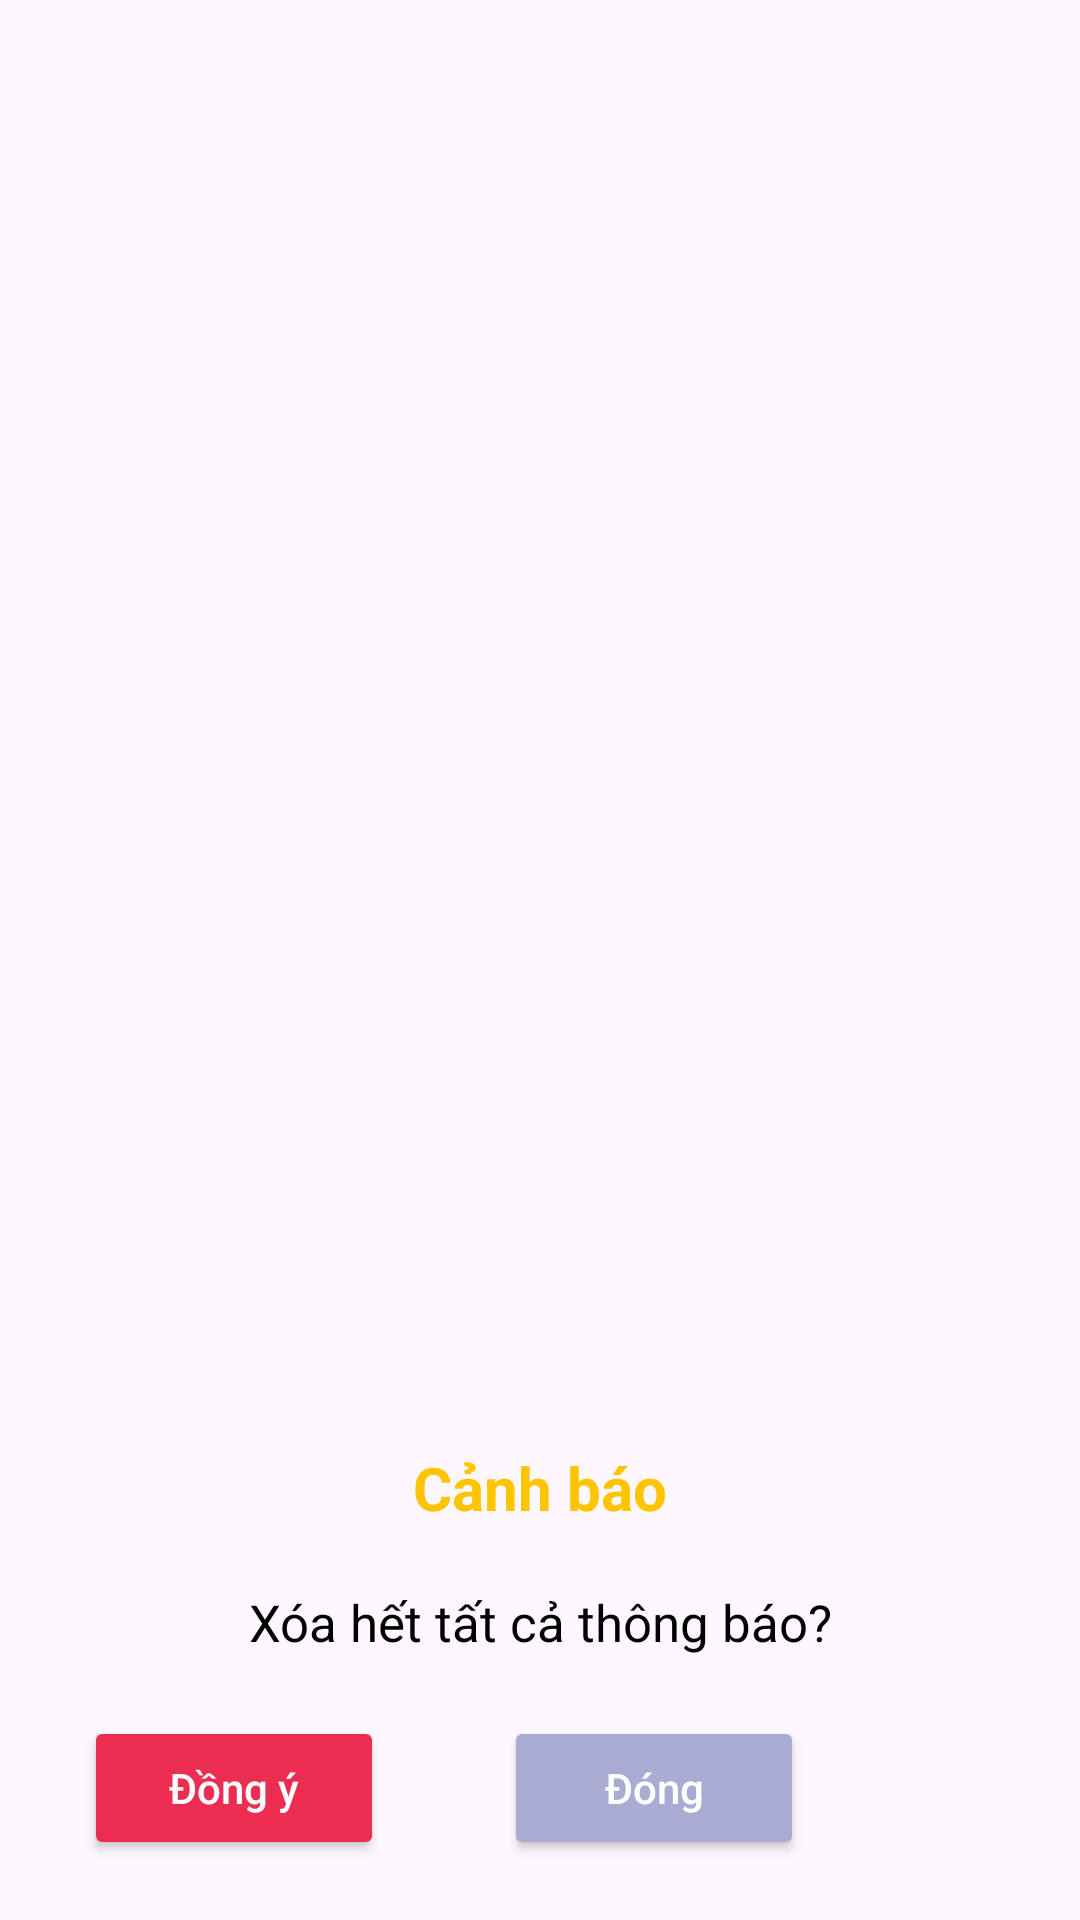

Write the Android layout XML for this screen, with the resource values it uses.
<!-- AndroidManifest.xml: application theme SignupLoginTheme -->
<!-- res/layout/delete_noti_dialog.xml -->
<?xml version="1.0" encoding="utf-8"?>
<androidx.constraintlayout.widget.ConstraintLayout xmlns:android="http://schemas.android.com/apk/res/android"
    android:layout_width="300dp"
    android:layout_height="wrap_content"
    xmlns:app="http://schemas.android.com/apk/res-auto">

    <androidx.constraintlayout.widget.ConstraintLayout
        android:id="@+id/layoutDiaglog"
        android:layout_width="match_parent"
        android:layout_height="wrap_content"
        android:orientation="vertical"
        android:paddingHorizontal="8dp"
        android:background="@drawable/custom_bkg_dialog"
        app:layout_constraintBottom_toBottomOf="parent"
        app:layout_constraintEnd_toEndOf="parent"
        app:layout_constraintStart_toStartOf="parent">

        <TextView
            android:layout_width="match_parent"
            android:layout_height="wrap_content"
            android:id="@+id/txtTitleDialog"
            android:text="@string/warning"
            android:textAlignment="center"
            android:textColor="@color/yellow"
            android:layout_marginTop="10dp"
            android:textSize="20sp"
            android:textStyle="bold"
            app:layout_constraintTop_toTopOf="@id/layoutDiaglog"
            app:layout_constraintStart_toStartOf="@id/layoutDiaglog"
            app:layout_constraintEnd_toEndOf="@id/layoutDiaglog"/>

        <TextView
            android:id="@+id/txtDescDialogNoti"
            android:layout_width="match_parent"
            android:layout_height="wrap_content"
            android:layout_marginTop="20dp"
            android:text="@string/clear_all_noti"
            android:textAlignment="center"
            android:textColor="@color/black"
            android:textSize="17sp"
            app:layout_constraintTop_toBottomOf="@id/txtTitleDialog"
            app:layout_constraintBottom_toTopOf="@id/layoutButton"
            app:layout_constraintStart_toStartOf="@id/layoutDiaglog"
            app:layout_constraintEnd_toEndOf="@id/layoutDiaglog"/>

        <LinearLayout
            android:id="@+id/layoutButton"
            android:layout_width="match_parent"
            android:layout_height="wrap_content"
            android:orientation="horizontal"
            app:layout_constraintEnd_toEndOf="parent"
            app:layout_constraintStart_toStartOf="parent"
            app:layout_constraintTop_toBottomOf="@id/txtDescDialogNoti"
            app:layout_constraintBottom_toBottomOf="@id/layoutDiaglog">
            <Button
                android:id="@+id/btnDialogNoti"
                android:layout_width="100dp"
                android:layout_height="wrap_content"
                android:layout_margin="20dp"
                android:backgroundTint="@color/damaged"
                android:text="@string/agree"
                android:textAllCaps="false"
                android:textColor="@color/white"/>
            <Button
                android:id="@+id/btnDoneNoti"
                android:layout_width="100dp"
                android:layout_height="wrap_content"
                android:layout_margin="20dp"
                android:backgroundTint="@color/blank"
                android:text="@string/done"
                android:textAllCaps="false"
                android:textColor="@color/white"/>
        </LinearLayout>

    </androidx.constraintlayout.widget.ConstraintLayout>

</androidx.constraintlayout.widget.ConstraintLayout>
<!-- resources referenced by this layout -->
<resources>
  <color name="black">#FF000000</color>
  <color name="blank">#A9ABD2</color>
  <color name="damaged">#EB2D52</color>
  <color name="white">#FFFFFFFF</color>
  <color name="yellow">#FFC400</color>
  <string name="agree">Đồng ý</string>
  <string name="clear_all_noti">Xóa hết tất cả thông báo?</string>
  <string name="done">Đóng</string>
  <string name="warning">Cảnh báo</string>
  <style name="SignupLoginTheme" parent="Base.Theme.ManagerClassroom" />
  <style name="Base.Theme.ManagerClassroom" parent="Theme.Material3.Light.NoActionBar">
          <item name="colorPrimary">@color/ptit</item>
          <item name="colorPrimaryVariant">@color/ptit</item>
          <item name="colorOnPrimary">@color/ptit</item>
          <item name="android:statusBarColor">@color/ptit</item>
      </style>
  <color name="ptit">#870F12</color>
</resources>
